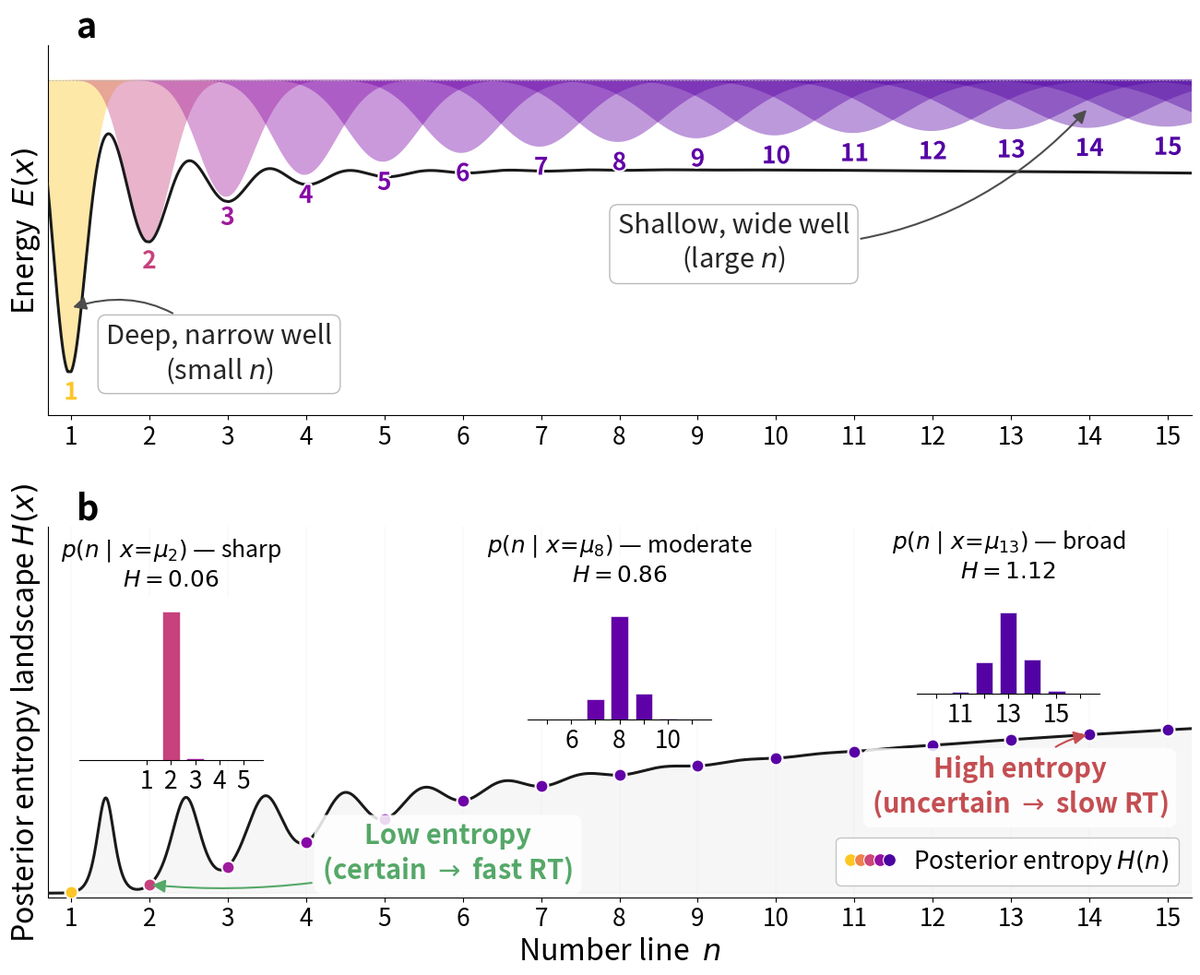

Generate this figure with matplotlib: (Note: this script raises an exception after producing the figure.)
#!/usr/bin/env python
"""Conceptual figure: Poisson attractor wells with entropy-based recognition.

Faithful representation of the model (well_type=poisson, rt_mode=entropy):
  - Poisson wells: f_n(x) = (x/c) log(n/c) - n/c - lgamma(x/c + 1)
  - Variance grows linearly with n: Var(x|n) = c · n
  - No Benford frequency — well shape is fully determined by the Poisson distribution
  - Posterior: p(n|x) ∝ exp(f_n(x))
  - RT = t0 + kappa * H(posterior)
"""

from __future__ import annotations

from pathlib import Path

import numpy as np
import matplotlib.pyplot as plt
import matplotlib as mpl
import matplotlib.gridspec as gridspec
from matplotlib.colors import Normalize
from matplotlib.legend_handler import HandlerTuple
import matplotlib.patheffects as pe
from scipy.special import gammaln

# ── Project house style ───────────────────────────────────────────────
FONT_SCALE = 2.1

STYLE: dict = {
    "figure.dpi": 150,
    "savefig.dpi": 300,
    "savefig.bbox": "tight",
    "axes.titlesize": 13 * FONT_SCALE,
    "axes.labelsize": 11 * FONT_SCALE,
    "xtick.labelsize": 9 * FONT_SCALE,
    "ytick.labelsize": 9 * FONT_SCALE,
    "legend.fontsize": 9 * FONT_SCALE,
    "font.family": "sans-serif",
    "axes.spines.top": False,
    "axes.spines.right": False,
    "axes.grid": False,
}

PALETTE = [
    "#4C72B0", "#DD8452", "#55A868", "#C44E52",
    "#8172B3", "#937860", "#DA8BC3", "#8C8C8C",
    "#CCB974", "#64B5CD",
]

mpl.rcParams.update(STYLE)

# ── Model parameters (poisson wells, entropy RT) ──────────────────────
RHO = 1              # number-line compression (1 = linear)
SIGMA_C = 0.042      # Poisson scale  (fitted at 160 ms)

N_DISPLAY = 15       # visible range
N_SUPPORT = 18       # wells in computation (padding beyond display)

# ── Annotation positions — all (x, y) in axes-fraction coords ────────
DEEP_WELL_POS      = (0.15, 0.10)
DEEP_WELL_ARROW    = (0.02, 0.29)
SHALLOW_WELL_POS   = (0.60, 0.40)
SHALLOW_WELL_ARROW = (0.91, 0.83)
LOW_ENTROPY_POS    = (0.35, 0.05)
HIGH_ENTROPY_POS   = (0.85, 0.23)

PANEL_B_HEADROOM = 2.2


# ── Poisson well function ────────────────────────────────────────────
def poisson_log_pmf(x_arr: np.ndarray, n: float, c: float) -> np.ndarray:
    """Scaled Poisson log-PMF: Poisson(n/c) evaluated at x/c."""
    x_s = np.clip(x_arr / c, 0.1, None)
    n_s = n / c
    return x_s * np.log(n_s) - n_s - gammaln(x_s + 1)


# ── Derived quantities ────────────────────────────────────────────────
integers = np.arange(1, N_SUPPORT + 1, dtype=float)
integers_display = integers[:N_DISPLAY].astype(int)

mu = integers ** RHO
mu_display = mu[:N_DISPLAY]

# Well standard deviation: std_n = sqrt(c · n)
well_std = np.sqrt(SIGMA_C * integers)

# Visual strength: 1/n gives steep enough decay to offset wide-well overlap
peak_prob = 1.0 / integers
peak_prob_norm = peak_prob / peak_prob.max()

# Continuous x-axis
X_PAD = 0.3
x = np.linspace(mu[0] - X_PAD - 0.3, mu[-1] + 0.5, 6000)
XLIM = (mu[0] - X_PAD, mu[N_DISPLAY - 1] + X_PAD)

# ── Visual wells (Panel A) ───────────────────────────────────────────
DEPTH_MIN, DEPTH_MAX = 0.10, 1.0
visual_depth = DEPTH_MIN + (DEPTH_MAX - DEPTH_MIN) * peak_prob_norm

wells_viz = np.zeros((N_SUPPORT, len(x)))
for i in range(N_SUPPORT):
    raw = poisson_log_pmf(x, integers[i], SIGMA_C)
    peak_val = poisson_log_pmf(mu[i], integers[i], SIGMA_C)
    bell = np.exp(np.clip(raw - peak_val, -30, 0))
    wells_viz[i] = -visual_depth[i] * bell

E_total = wells_viz.sum(axis=0)

# ── Posterior entropy (pure Poisson likelihood, no Benford prior) ────
log_post = np.zeros((len(x), N_SUPPORT))
for i in range(N_SUPPORT):
    log_post[:, i] = poisson_log_pmf(x, integers[i], SIGMA_C)

log_post -= log_post.max(axis=1, keepdims=True)
posterior = np.exp(log_post)
posterior /= posterior.sum(axis=1, keepdims=True)

entropy = -np.sum(posterior * np.log(posterior + 1e-12), axis=1)
H_at_int = np.array(
    [entropy[np.argmin(np.abs(x - m))] for m in mu_display]
)

# ── Colourmap ─────────────────────────────────────────────────────────
cmap_wells = mpl.colormaps["plasma"]
norm_c = Normalize(vmin=-0.10, vmax=1.15)


def well_color(i: int) -> tuple:
    return cmap_wells(norm_c(peak_prob_norm[i]))


# ── Figure layout ────────────────────────────────────────────────────
fig = plt.figure(figsize=(16, 12))
gs = gridspec.GridSpec(2, 1, height_ratios=[1, 1], hspace=0.30)

ax_land = fig.add_subplot(gs[0])
ax_ent = fig.add_subplot(gs[1])

# ──────────────────────────────────────────────────────────────────────
#  Panel A — Energy landscape (Poisson wells)
# ──────────────────────────────────────────────────────────────────────
for i in range(N_SUPPORT):
    ax_land.fill_between(
        x, 0, wells_viz[i], alpha=0.40, color=well_color(i), lw=0,
    )

ax_land.plot(x, E_total, color="0.10", lw=2.2, zorder=4)
ax_land.axhline(0, color="0.70", lw=0.5, ls="--", zorder=1)

for i in range(N_DISPLAY):
    ax_land.text(
        mu[i], -visual_depth[i] - 0.03, str(int(integers[i])),
        ha="center", va="top",
        fontsize=9 * FONT_SCALE, fontweight="bold",
        color=well_color(i),
        path_effects=[pe.withStroke(linewidth=3, foreground="white")],
        zorder=5,
    )

ax_land.annotate(
    "Deep, narrow well\n(small $n$)",
    xy=DEEP_WELL_ARROW, xycoords="axes fraction",
    xytext=DEEP_WELL_POS, textcoords="axes fraction",
    fontsize=10 * FONT_SCALE, color="0.15", ha="center",
    arrowprops=dict(arrowstyle="-|>", color="0.30", lw=1.5,
                    connectionstyle="arc3,rad=0.35"),
    zorder=6,
    bbox=dict(boxstyle="round,pad=0.3", fc="white", ec="0.7", alpha=0.9),
)
ax_land.annotate(
    "Shallow, wide well\n(large $n$)",
    xy=SHALLOW_WELL_ARROW, xycoords="axes fraction",
    xytext=SHALLOW_WELL_POS, textcoords="axes fraction",
    fontsize=10 * FONT_SCALE, color="0.15", ha="center",
    arrowprops=dict(arrowstyle="-|>", color="0.30", lw=1.5,
                    connectionstyle="arc3,rad=0.25"),
    zorder=6,
    bbox=dict(boxstyle="round,pad=0.3", fc="white", ec="0.7", alpha=0.9),
)

ax_land.set_xlim(*XLIM)
ax_land.set_ylim(min(E_total) * 1.15, 0.12)
ax_land.set_ylabel("Energy  $E(x)$")

ax_land.set_title("a", fontweight="bold", loc="left", x=0.025)
ax_land.set_xticks(mu_display)
ax_land.set_xticklabels([str(n) for n in integers_display])
ax_land.set_yticks([])


# ──────────────────────────────────────────────────────────────────────
#  Panel B — Posterior entropy landscape
# ──────────────────────────────────────────────────────────────────────

ax_ent.fill_between(x, 0, entropy, alpha=0.07, color="0.5", zorder=0)
ax_ent.plot(x, entropy, color="0.10", lw=2.2, zorder=3)

for i in range(N_DISPLAY):
    ax_ent.axvline(mu[i], color="0.92", lw=0.3, zorder=0)

for i in range(N_DISPLAY):
    ax_ent.plot(
        mu[i], H_at_int[i], "o",
        color=well_color(i), ms=10, zorder=6,
        markeredgecolor="white", markeredgewidth=1.5,
    )

# Annotations
ax_ent.annotate(
    "Low entropy\n(certain $\\rightarrow$ fast RT)",
    xy=(mu[1], H_at_int[1]),
    xytext=LOW_ENTROPY_POS,
    textcoords="axes fraction",
    fontsize=10 * FONT_SCALE, color=PALETTE[2], ha="center", fontweight="bold",
    arrowprops=dict(arrowstyle="-|>", color=PALETTE[2], lw=1.5,
                    connectionstyle="arc3,rad=-0.1"),
    zorder=9,
    bbox=dict(boxstyle="round,pad=0.3", fc="white", ec="none", alpha=0.85),
)
ax_ent.annotate(
    "High entropy\n(uncertain $\\rightarrow$ slow RT)",
    xy=(mu[13], H_at_int[13]),
    xytext=HIGH_ENTROPY_POS,
    textcoords="axes fraction",
    fontsize=10 * FONT_SCALE, color=PALETTE[3], ha="center", fontweight="bold",
    arrowprops=dict(arrowstyle="-|>", color=PALETTE[3], lw=1.5,
                    connectionstyle="arc3,rad=-0.25"),
    zorder=9,
    bbox=dict(boxstyle="round,pad=0.3", fc="white", ec="none", alpha=0.85),
)

# ── Inset: example posterior distributions ────────────────────────────
INSET_HALF = 3
INSET_PAD = 0.8

inset_ns = [2, 8, 13]
inset_labels = ["sharp", "moderate", "broad"]
inset_bounds = [
    [0.028, 0.37, 0.16, 0.44],
    [0.42, 0.48, 0.16, 0.44],
    [0.76, 0.55, 0.16, 0.44],
]
inset_title_y = [1.02, 0.80, 0.66]

# Shared ylim so bar heights are comparable
global_max_p = 0.0
for n_pos in inset_ns:
    idx = np.argmin(np.abs(x - mu[n_pos - 1]))
    lo, hi = n_pos - INSET_HALF, n_pos + INSET_HALF
    m = (integers >= lo) & (integers <= hi)
    global_max_p = max(global_max_p, posterior[idx, m].max())
INSET_YLIM = global_max_p * 1.10

for n_pos, lbl, bounds, ty in zip(
    inset_ns, inset_labels, inset_bounds, inset_title_y,
):
    ins = ax_ent.inset_axes(bounds)
    ins.set_facecolor("white")

    i_pos = n_pos - 1
    x_idx = np.argmin(np.abs(x - mu[i_pos]))
    post_n = posterior[x_idx, :]

    lo_n = n_pos - INSET_HALF
    hi_n = n_pos + INSET_HALF
    mask = (integers >= lo_n) & (integers <= hi_n)
    ns_show = integers[mask].astype(int)
    ps_show = post_n[mask]
    colors_show = [well_color(j) for j in np.where(mask)[0]]

    ins.bar(
        ns_show, ps_show, color=colors_show,
        edgecolor="white", linewidth=0.4, width=0.7,
    )
    ins.set_xlim(lo_n - INSET_PAD, hi_n + INSET_PAD)
    ins.set_ylim(0, INSET_YLIM)
    ins.set_xticks(ns_show)
    if n_pos == 2:
        xtick_lbls = [str(int(n)) for n in ns_show]
    elif n_pos == 8:
        xtick_lbls = [str(int(n)) if int(n) in (6, 8, 10) else "" for n in ns_show]
    else:
        xtick_lbls = [str(int(n)) if int(n) in (11, 13, 15) else "" for n in ns_show]
    ins.set_xticklabels(xtick_lbls, fontsize=9 * FONT_SCALE)
    ins.set_yticks([])
    ins.set_title(
        f"$p(n \\mid x\\!=\\!\\mu_{{{n_pos}}})$ — {lbl}\n"
        f"$H = {H_at_int[i_pos]:.2f}$",
        fontsize=8.5 * FONT_SCALE, y=ty,
    )
    for sp in ("top", "right", "left"):
        ins.spines[sp].set_visible(False)

# ── Gradient legend ───────────────────────────────────────────────────
gradient_vals = np.linspace(1.0, 0.05, 5)
legend_dots = []
for v in gradient_vals:
    d, = ax_ent.plot(
        [], [], "o", color=cmap_wells(norm_c(v)), ms=10,
        markeredgecolor="white", markeredgewidth=0.8,
    )
    legend_dots.append(d)

ax_ent.legend(
    [tuple(legend_dots)], [r"Posterior entropy $H(n)$"],
    handler_map={tuple: HandlerTuple(ndivide=None, pad=0.0)},
    loc="lower right", framealpha=0.9, edgecolor="0.75",
    handletextpad=0.8,
)

H_max = entropy[np.isfinite(entropy)].max()
ax_ent.set_xlim(*XLIM)
ax_ent.set_ylim(-0.03, H_max * PANEL_B_HEADROOM)

if RHO == 1:
    ax_ent.set_xlabel("Number line  $n$")
else:
    ax_ent.set_xlabel(
        r"Compressed number line  $\mu_n = n^{\rho}$"
        f"  ($\\rho = {RHO}$)",
    )

ax_ent.set_ylabel("Posterior entropy landscape $H(x)$")
ax_ent.set_title("b", fontweight="bold", loc="left", x=0.025)
ax_ent.set_xticks(mu_display)
ax_ent.set_xticklabels([str(n) for n in integers_display])
ax_ent.set_yticks([])

# ── Save ──────────────────────────────────────────────────────────────
out_dir = Path(__file__).resolve().parent.parent / "output" / "piantadosi_fit"
out_dir.mkdir(parents=True, exist_ok=True)
out_stem = out_dir / "conceptual_attractor_wells_poisson"
fig.savefig(out_stem.with_suffix(".png"))
fig.savefig(out_stem.with_suffix(".pdf"))
print(f"Saved to {out_stem}.{{png,pdf}}")
plt.close(fig)
